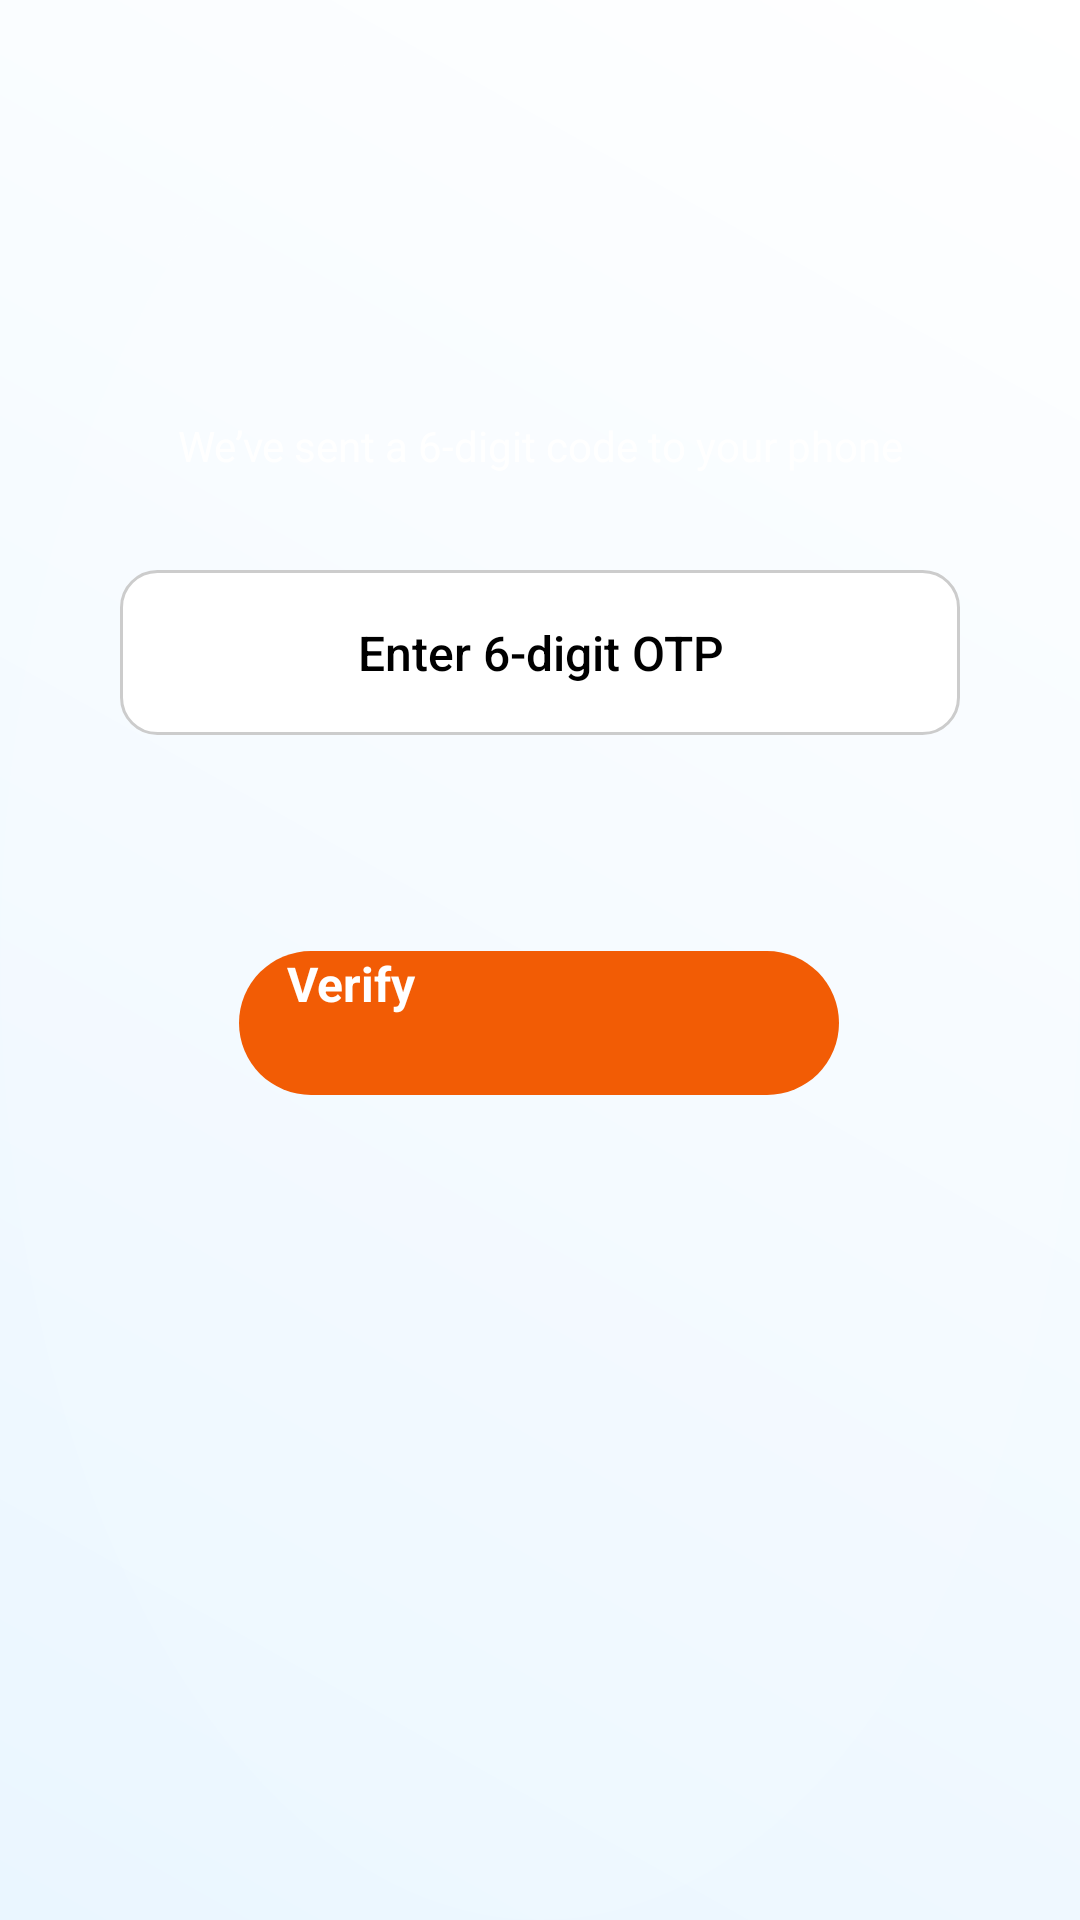

Android layout source for this screen:
<!-- AndroidManifest.xml: application theme Theme.MyApplication -->
<!-- res/layout/activity_otp_verification.xml -->
<?xml version="1.0" encoding="utf-8"?>
<androidx.constraintlayout.widget.ConstraintLayout xmlns:android="http://schemas.android.com/apk/res/android"
    xmlns:app="http://schemas.android.com/apk/res-auto"
    xmlns:tools="http://schemas.android.com/tools"
    android:id="@+id/main"
    android:layout_width="match_parent"
    android:layout_height="match_parent"
    android:background="@drawable/bg_gradient"
    android:padding="24dp"
    tools:context=".OTP_Verification">

    
    <TextView
        android:id="@+id/otpTitle"
        android:layout_width="wrap_content"
        android:layout_height="wrap_content"
        android:text="Enter OTP"
        android:textColor="@color/quantum_orange"
        android:textSize="26sp"
        android:textStyle="bold"
        android:fontFamily="sans-serif-medium"
        android:layout_marginTop="72dp"
        app:layout_constraintTop_toTopOf="parent"
        app:layout_constraintStart_toStartOf="parent"
        app:layout_constraintEnd_toEndOf="parent" />

    
    <TextView
        android:id="@+id/otpSubtitle"
        android:layout_width="wrap_content"
        android:layout_height="wrap_content"
        android:text="We’ve sent a 6-digit code to your phone"
        android:textColor="@android:color/white"
        android:textSize="14sp"
        android:fontFamily="sans-serif"
        android:layout_marginTop="8dp"
        app:layout_constraintTop_toBottomOf="@id/otpTitle"
        app:layout_constraintStart_toStartOf="parent"
        app:layout_constraintEnd_toEndOf="parent" />

    
    <EditText
        android:id="@+id/otpEditText"
        android:layout_width="280dp"
        android:layout_height="55dp"
        android:layout_marginTop="32dp"
        android:maxLength="6"
        android:background="@drawable/rounded_edittext"
        android:hint="Enter 6-digit OTP"
        android:inputType="number"
        android:gravity="center"
        android:textColor="@android:color/black"
        android:textSize="16sp"
        android:fontFamily="sans-serif-medium"
        android:padding="12dp"
        app:layout_constraintTop_toBottomOf="@id/otpSubtitle"
        app:layout_constraintStart_toStartOf="parent"
        app:layout_constraintEnd_toEndOf="parent" />

    
    <Button
        android:id="@+id/verifyButton"
        android:layout_width="200dp"
        android:layout_height="48dp"
        android:layout_marginTop="72dp"
        android:background="@drawable/bg_rounded_button"
        android:text="Verify"
        android:textAllCaps="false"
        android:textColor="@android:color/white"
        android:textSize="16sp"
        android:textStyle="bold"
        app:backgroundTint="@null"
        app:layout_constraintEnd_toEndOf="parent"
        app:layout_constraintHorizontal_bias="0.496"
        app:layout_constraintStart_toStartOf="parent"
        app:layout_constraintTop_toBottomOf="@id/otpEditText" />


</androidx.constraintlayout.widget.ConstraintLayout>
<!-- resources referenced by this layout -->
<resources>
  <!-- drawable bg_gradient (drawable) -->
  <?xml version="1.0" encoding="utf-8"?>
  <layer-list xmlns:android="http://schemas.android.com/apk/res/android">
  
      
      <item>
          <shape android:shape="rectangle">
              <gradient
                  android:startColor="#EAF6FF"
                  android:endColor="#FFFFFF"
                  android:angle="45"/>
          </shape>
      </item>
  
      
      <item>
          <shape android:shape="oval">
              <solid android:color="#10FFFFFF" />
          </shape>
      </item>
  
  </layer-list>
  <!-- drawable bg_rounded_button (drawable) -->
  <shape xmlns:android="http://schemas.android.com/apk/res/android"
      android:shape="rectangle">
      <corners android:radius="24dp"/>
      <solid android:color="#F25C05"/> 
      <padding android:left="16dp" android:right="16dp"/>
  </shape>
  <!-- drawable rounded_edittext (drawable) -->
  <?xml version="1.0" encoding="utf-8"?>
  <shape xmlns:android="http://schemas.android.com/apk/res/android"
      android:shape="rectangle">
      <solid android:color="#FFFFFF" />
      <corners android:radius="12dp" />
      <stroke
          android:width="1dp"
          android:color="#CCCCCC" />
      <padding
          android:left="10dp"
          android:top="10dp"
          android:right="10dp"
          android:bottom="10dp" />
  </shape>
</resources>
